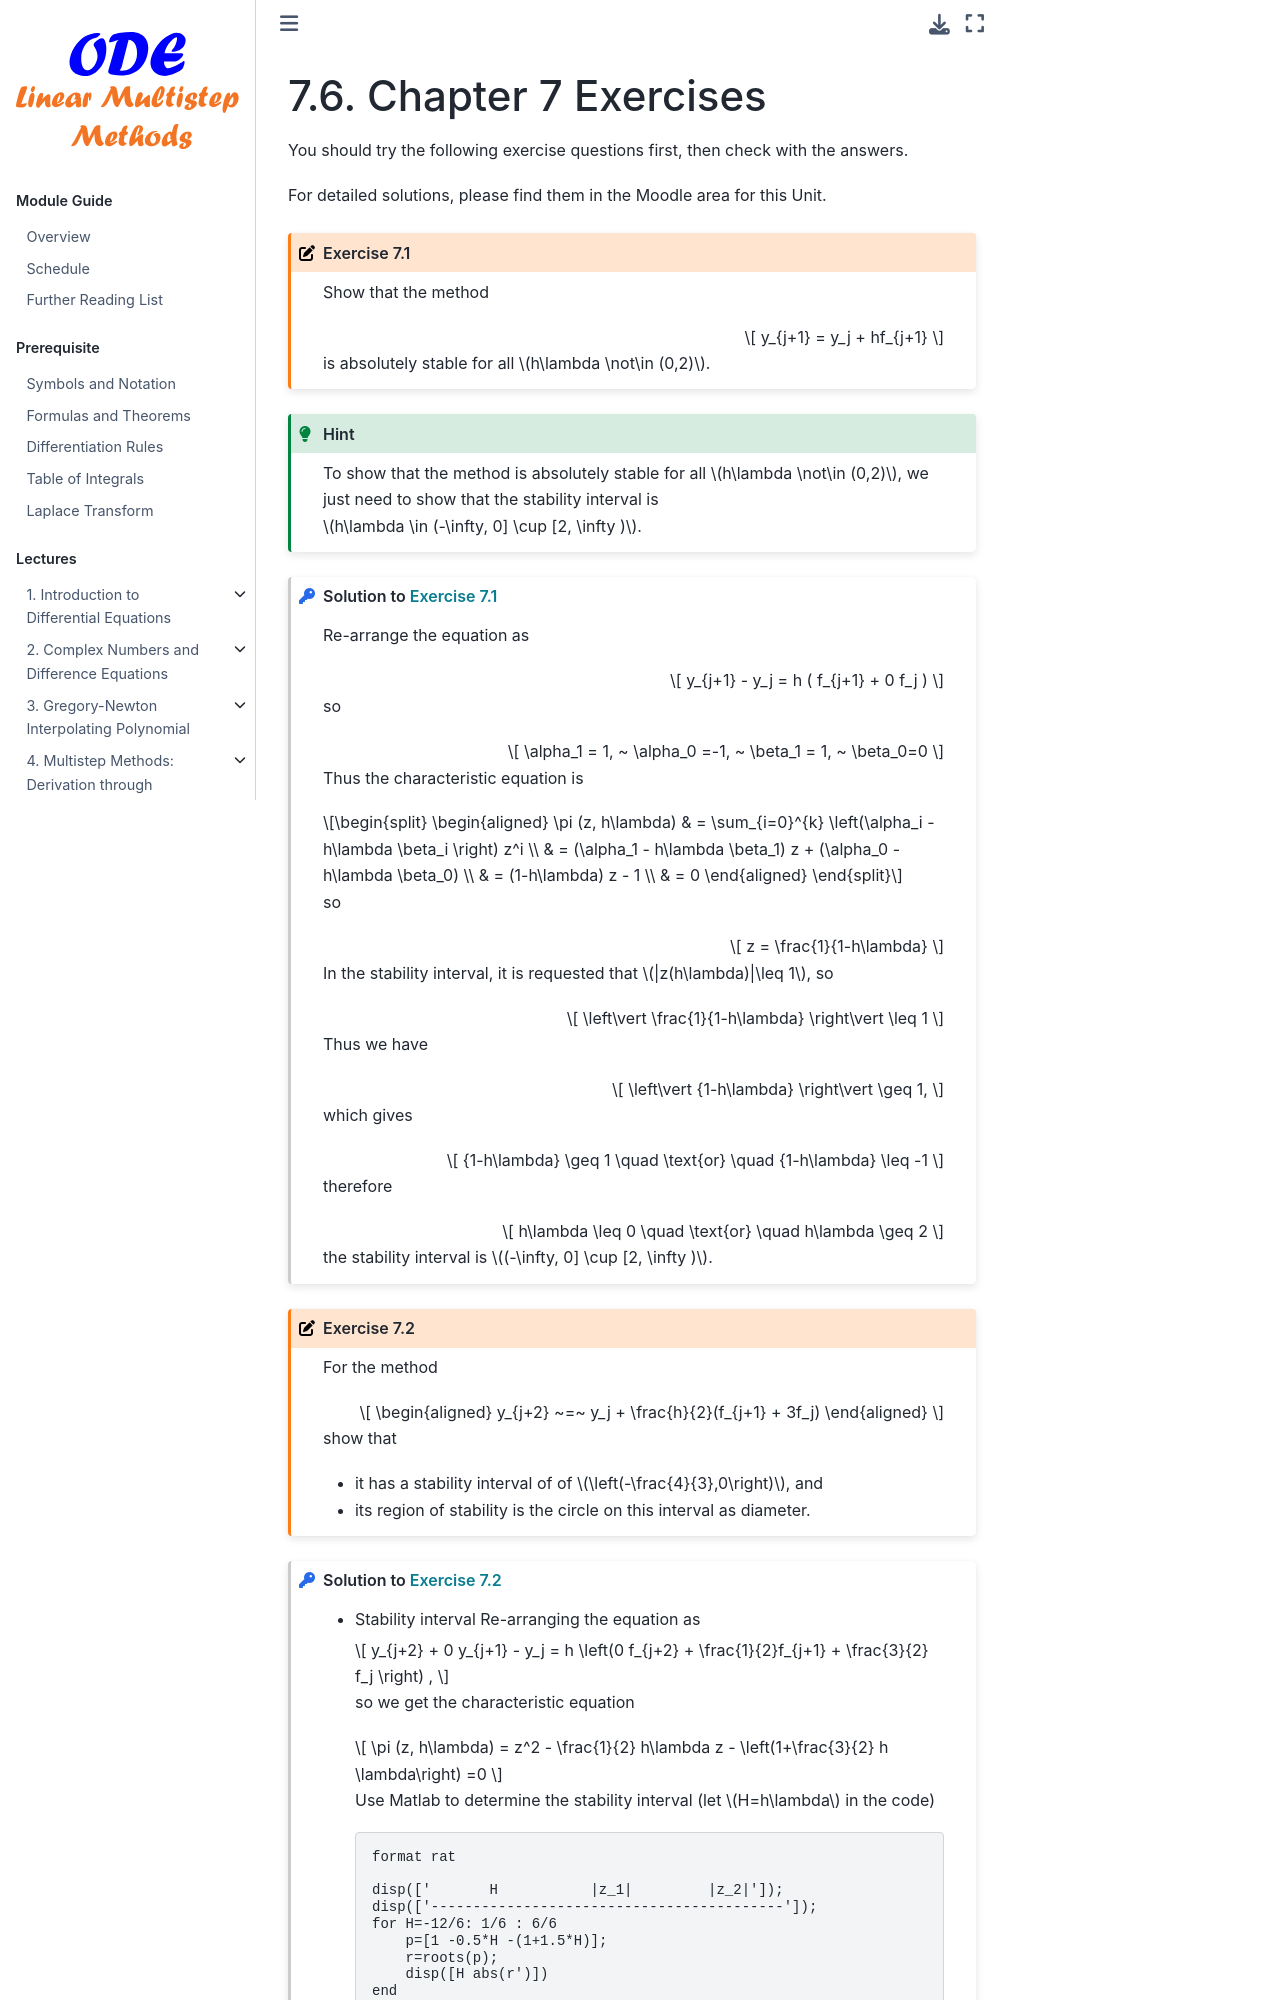

repository: zhihuammu/ODE-book · page: chaps/06/chap06_6_exercise.html · generator: jekyll

(chap:stability2:exercise)=
# Chapter 7 Exercises

You should try the following exercise questions first, then check with the answers. 

For detailed solutions, please find them in the Moodle area for this Unit.

:::{exercise}
:label: chap06-ex6-1
Show that the method

$$
y_{j+1} = y_j + hf_{j+1}
$$

is absolutely stable for all $h\lambda \not\in (0,2)$.
:::

:::{hint}
:class: dropdown
To show that the method is absolutely stable for all $h\lambda \not\in (0,2)$, we just need to show that the stability interval is $h\lambda \in (-\infty, 0] \cup [2, \infty )$.
:::

:::{solution} chap06-ex6-1
:class: dropdown

Re-arrange the equation as

$$
y_{j+1} - y_j = h ( f_{j+1} + 0 f_j )
$$

so

$$
\alpha_1 = 1, ~ \alpha_0 =-1, ~ \beta_1 = 1, ~ \beta_0=0
$$

Thus the characteristic equation is

$$
\begin{aligned}
\pi (z, h\lambda) & = \sum_{i=0}^{k} \left(\alpha_i - h\lambda \beta_i \right) z^i \\
& = (\alpha_1 - h\lambda \beta_1) z +  (\alpha_0 - h\lambda \beta_0) \\
& = (1-h\lambda) z - 1 \\
& = 0
\end{aligned}
$$

so

$$
z = \frac{1}{1-h\lambda}
$$

In the stability interval, it is requested that $|z(h\lambda)|\leq 1$, so

$$
\left\vert \frac{1}{1-h\lambda} \right\vert \leq 1
$$

Thus we have

$$
    \left\vert {1-h\lambda} \right\vert \geq 1,
$$

which gives

$$
    {1-h\lambda} \geq 1  \quad \text{or} \quad  {1-h\lambda} \leq -1
$$

therefore

$$
    h\lambda \leq 0 \quad \text{or} \quad h\lambda \geq 2
$$

the stability interval is $(-\infty, 0] \cup [2, \infty )$.
:::

:::{exercise}
:label: chap06-ex6-2

For the method 

$$
\begin{aligned}
            y_{j+2} ~=~ y_j + \frac{h}{2}(f_{j+1} + 3f_j)        
    \end{aligned}
$$

show that
- it has a stability interval of  of $\left(-\frac{4}{3},0\right)$, and
- its region of stability is the circle on this interval as diameter.
:::

::::{solution} chap06-ex6-2
:class: dropdown

- Stability interval
    Re-arranging the equation as

    $$
    y_{j+2} + 0 y_{j+1} - y_j =  h \left(0 f_{j+2} + \frac{1}{2}f_{j+1} + \frac{3}{2} f_j \right) ,
    $$

    so we get the characteristic equation

    $$
    \pi (z, h\lambda) = z^2 - \frac{1}{2} h\lambda z - \left(1+\frac{3}{2} h \lambda\right)
    =0
    $$

    Use Matlab to determine the stability interval (let $H=h\lambda$ in the code)

    ```matlab
    format rat
